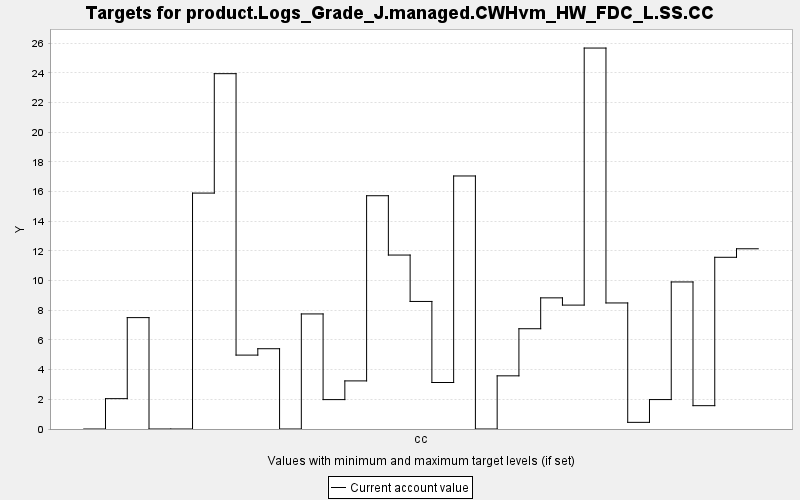

The table this chart was drawn from, first rows:
TARGET, PERIOD, YEAR, PERIODWIDTH, MINIMUM, MAXIMUM, MINWEIGHT, MAXWEIGHT, CURRENT, SUMMARY
product.Logs_Grade_J.managed.CWHvm_HW_FD…, 0, 0, 10.0, 0.0, 10000, 1.0, 1.0, 0.0, 0.0
product.Logs_Grade_J.managed.CWHvm_HW_FD…, 1, 10, 10.0, 0.0, 10000, 1.0, 1.0, 2.045, 0.0
product.Logs_Grade_J.managed.CWHvm_HW_FD…, 2, 20, 10.0, 0.0, 10000, 1.0, 1.0, 7.505, 0.0
product.Logs_Grade_J.managed.CWHvm_HW_FD…, 3, 30, 10.0, 0.0, 10000, 1.0, 1.0, 0.0, 0.0
product.Logs_Grade_J.managed.CWHvm_HW_FD…, 4, 40, 10.0, 0.0, 10000, 1.0, 1.0, 0.0, 0.0
product.Logs_Grade_J.managed.CWHvm_HW_FD…, 5, 50, 10.0, 0.0, 10000, 1.0, 1.0, 15.9, 0.0
product.Logs_Grade_J.managed.CWHvm_HW_FD…, 6, 60, 10.0, 0.0, 10000, 1.0, 1.0, 23.94, 0.0
product.Logs_Grade_J.managed.CWHvm_HW_FD…, 7, 70, 10.0, 0.0, 10000, 1.0, 1.0, 4.979, 0.0
product.Logs_Grade_J.managed.CWHvm_HW_FD…, 8, 80, 10.0, 0.0, 10000, 1.0, 1.0, 5.409, 0.0
product.Logs_Grade_J.managed.CWHvm_HW_FD…, 9, 90, 10.0, 0.0, 10000, 1.0, 1.0, 0.0, 0.0
product.Logs_Grade_J.managed.CWHvm_HW_FD…, 10, 100, 10.0, 0.0, 10000, 1.0, 1.0, 7.753, 0.0
product.Logs_Grade_J.managed.CWHvm_HW_FD…, 11, 110, 10.0, 0.0, 10000, 1.0, 1.0, 1.981, 0.0
product.Logs_Grade_J.managed.CWHvm_HW_FD…, 12, 120, 10.0, 0.0, 10000, 1.0, 1.0, 3.241, 0.0
product.Logs_Grade_J.managed.CWHvm_HW_FD…, 13, 130, 10.0, 0.0, 10000, 1.0, 1.0, 15.72, 0.0
product.Logs_Grade_J.managed.CWHvm_HW_FD…, 14, 140, 10.0, 0.0, 10000, 1.0, 1.0, 11.72, 0.0
product.Logs_Grade_J.managed.CWHvm_HW_FD…, 15, 150, 10.0, 0.0, 10000, 1.0, 1.0, 8.594, 0.0
product.Logs_Grade_J.managed.CWHvm_HW_FD…, 16, 160, 10.0, 0.0, 10000, 1.0, 1.0, 3.133, 0.0
product.Logs_Grade_J.managed.CWHvm_HW_FD…, 17, 170, 10.0, 0.0, 10000, 1.0, 1.0, 17.05, 0.0
product.Logs_Grade_J.managed.CWHvm_HW_FD…, 18, 180, 10.0, 0.0, 10000, 1.0, 1.0, 0.0, 0.0
product.Logs_Grade_J.managed.CWHvm_HW_FD…, 19, 190, 10.0, 0.0, 10000, 1.0, 1.0, 3.582, 0.0
product.Logs_Grade_J.managed.CWHvm_HW_FD…, 20, 200, 10.0, 0.0, 10000, 1.0, 1.0, 6.756, 0.0
product.Logs_Grade_J.managed.CWHvm_HW_FD…, 21, 210, 10.0, 0.0, 10000, 1.0, 1.0, 8.836, 0.0
product.Logs_Grade_J.managed.CWHvm_HW_FD…, 22, 220, 10.0, 0.0, 10000, 1.0, 1.0, 8.348, 0.0
product.Logs_Grade_J.managed.CWHvm_HW_FD…, 23, 230, 10.0, 0.0, 10000, 1.0, 1.0, 25.67, 0.0
product.Logs_Grade_J.managed.CWHvm_HW_FD…, 24, 240, 10.0, 0.0, 10000, 1.0, 1.0, 8.493, 0.0
product.Logs_Grade_J.managed.CWHvm_HW_FD…, 25, 250, 10.0, 0.0, 10000, 1.0, 1.0, 0.448, 0.0
product.Logs_Grade_J.managed.CWHvm_HW_FD…, 26, 260, 10.0, 0.0, 10000, 1.0, 1.0, 1.983, 0.0
product.Logs_Grade_J.managed.CWHvm_HW_FD…, 27, 270, 10.0, 0.0, 10000, 1.0, 1.0, 9.908, 0.0
product.Logs_Grade_J.managed.CWHvm_HW_FD…, 28, 280, 10.0, 0.0, 10000, 1.0, 1.0, 1.572, 0.0
product.Logs_Grade_J.managed.CWHvm_HW_FD…, 29, 290, 10.0, 0.0, 10000, 1.0, 1.0, 11.57, 0.0
product.Logs_Grade_J.managed.CWHvm_HW_FD…, 30, 300, 10.0, 0.0, 10000, 1.0, 1.0, 12.14, 0.0
